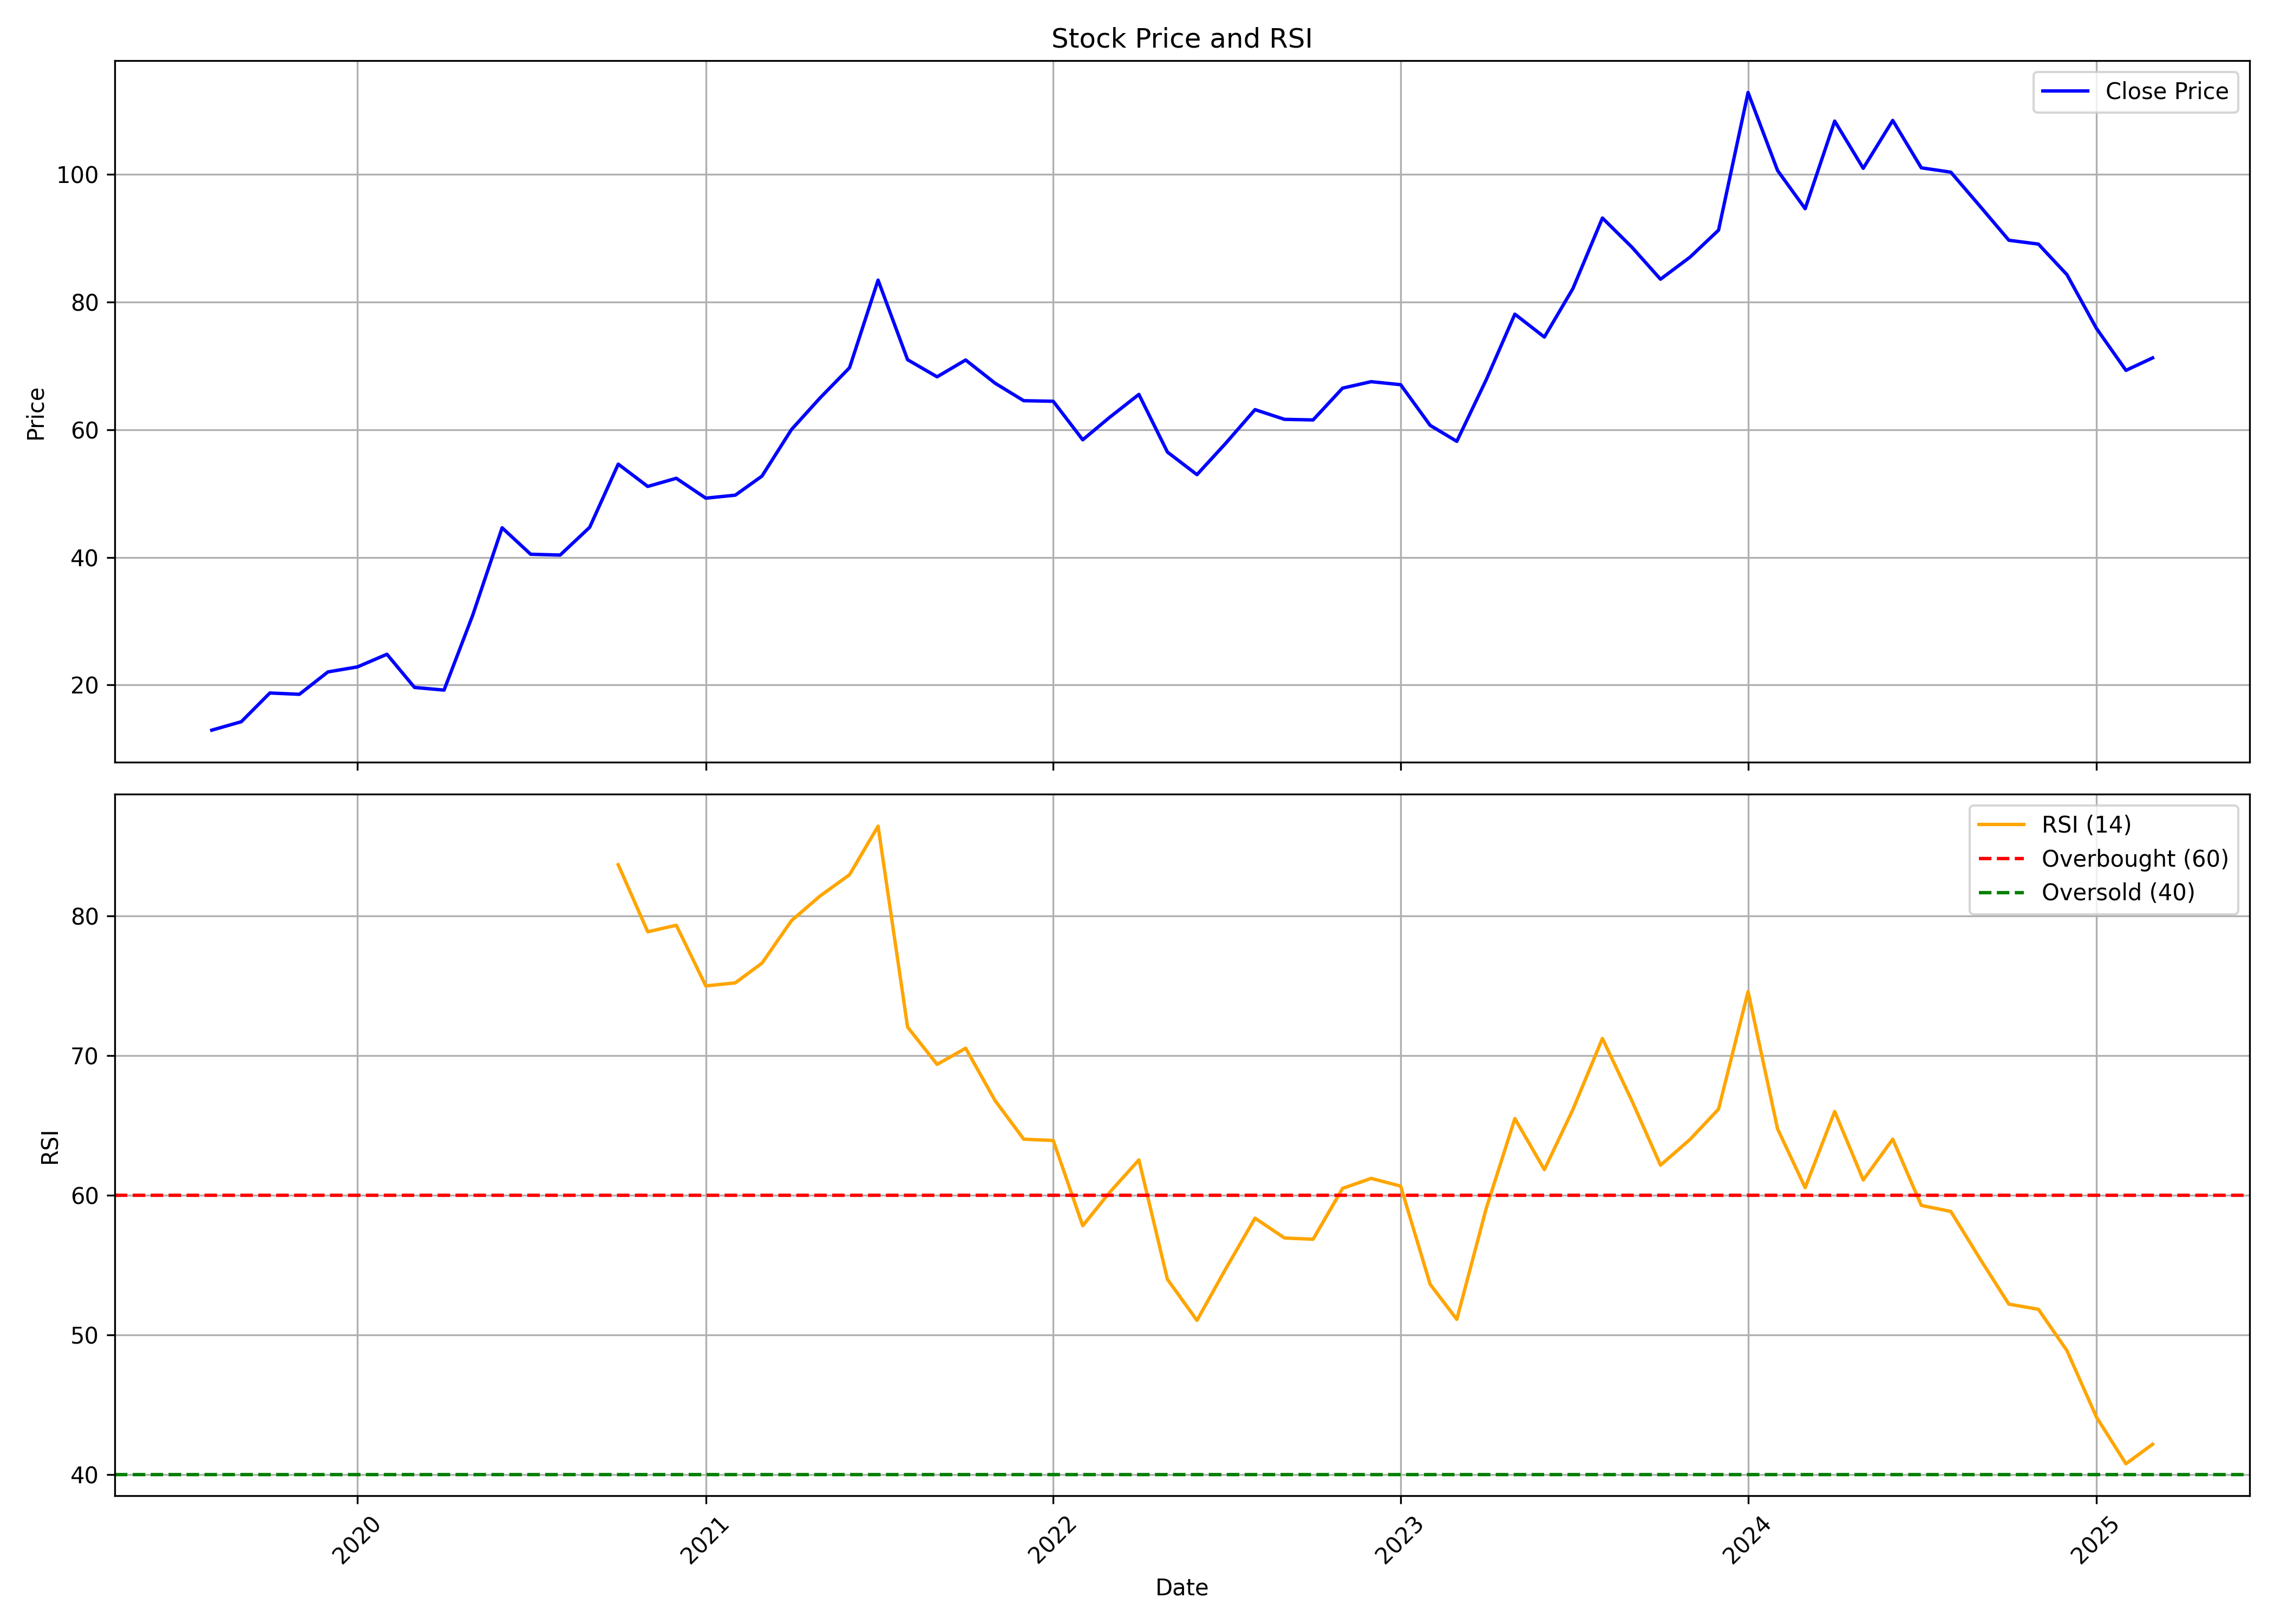

The table this chart was drawn from, first rows:
, date, symbol, open, high, low, close, volume, rsi
0, 2019-08-01, SHREDIGCEM, 14.12, 14.29, 11.6, 12.93, 857785, 
1, 2019-09-01, SHREDIGCEM, 12.93, 14.99, 12.51, 14.25, 2032025, 
2, 2019-10-01, SHREDIGCEM, 14.25, 20.23, 12.02, 18.75, 7354761, 
3, 2019-11-01, SHREDIGCEM, 18.54, 22.34, 16.64, 18.54, 10311770, 
4, 2019-12-01, SHREDIGCEM, 18.54, 23.29, 18.34, 22.05, 5529635, 
5, 2020-01-01, SHREDIGCEM, 22.01, 25.89, 20.65, 22.84, 11826976, 
6, 2020-02-01, SHREDIGCEM, 23.13, 28, 21.06, 24.82, 12094370, 
7, 2020-03-01, SHREDIGCEM, 25.4, 26.43, 15.2, 19.62, 10870719, 
8, 2020-04-01, SHREDIGCEM, 20.48, 21.68, 17.59, 19.2, 4413893, 
9, 2020-05-01, SHREDIGCEM, 19.2, 33.41, 18.17, 30.89, 25464637, 
10, 2020-06-01, SHREDIGCEM, 31.3, 48.85, 28.33, 44.64, 55832911, 
11, 2020-07-01, SHREDIGCEM, 44.76, 51.37, 38.49, 40.49, 32078528, 
12, 2020-08-01, SHREDIGCEM, 40.71, 45.87, 38.4, 40.36, 14309919, 
13, 2020-09-01, SHREDIGCEM, 40.96, 46.04, 36.48, 44.72, 13285260, 
14, 2020-10-01, SHREDIGCEM, 44.89, 57.09, 41.9, 54.62, 33440260, 83.68
15, 2020-11-01, SHREDIGCEM, 54.62, 56.58, 45.66, 51.12, 20986359, 78.88
16, 2020-12-01, SHREDIGCEM, 51.59, 54.49, 43.1, 52.4, 19791123, 79.35
17, 2021-01-01, SHREDIGCEM, 52.48, 55.17, 41.77, 49.28, 15603101, 75
18, 2021-02-01, SHREDIGCEM, 48.98, 52.23, 46.98, 49.75, 9985838, 75.22
19, 2021-03-01, SHREDIGCEM, 50.35, 61.1, 49.58, 52.74, 27223783, 76.63
20, 2021-04-01, SHREDIGCEM, 52.4, 63.49, 51.8, 60.03, 21067649, 79.68
21, 2021-05-01, SHREDIGCEM, 59.74, 68.82, 57.9, 64.98, 16782760, 81.44
22, 2021-06-01, SHREDIGCEM, 65.28, 80.09, 64, 69.72, 19194630, 82.97
23, 2021-07-01, SHREDIGCEM, 72.21, 85.91, 71.29, 83.45, 21372912, 86.45
24, 2021-08-01, SHREDIGCEM, 83.89, 85.12, 65.62, 70.98, 13178465, 72.05
25, 2021-09-01, SHREDIGCEM, 71.42, 74.4, 66.32, 68.3, 5940030, 69.38
26, 2021-10-01, SHREDIGCEM, 67.55, 77.3, 67.55, 70.93, 10351660, 70.54
27, 2021-11-01, SHREDIGCEM, 72.3, 74.27, 63.77, 67.29, 4419338, 66.78
28, 2021-12-01, SHREDIGCEM, 69.34, 71.71, 56.99, 64.56, 3341517, 64.02
29, 2022-01-01, SHREDIGCEM, 65.09, 73.77, 62.41, 64.47, 11256793, 63.93
30, 2022-02-01, SHREDIGCEM, 65.76, 66.84, 42.14, 58.43, 5191280, 57.82
31, 2022-03-01, SHREDIGCEM, 58.43, 65.14, 54.49, 61.92, 6368083, 60.19
32, 2022-04-01, SHREDIGCEM, 62.14, 72.07, 61.78, 65.54, 8812426, 62.54
33, 2022-05-01, SHREDIGCEM, 65.99, 66.79, 51.22, 56.5, 3285910, 53.98
34, 2022-06-01, SHREDIGCEM, 57.98, 59.68, 46.62, 52.97, 2160345, 51.04
35, 2022-07-01, SHREDIGCEM, 54.48, 59.14, 53.74, 57.85, 1817175, 54.71
36, 2022-08-01, SHREDIGCEM, 58.26, 66.85, 56, 63.16, 4970492, 58.36
37, 2022-09-01, SHREDIGCEM, 63.62, 70.17, 59.19, 61.63, 8474997, 56.94
38, 2022-10-01, SHREDIGCEM, 61.77, 63.66, 58.03, 61.54, 2947464, 56.85
39, 2022-11-01, SHREDIGCEM, 60.52, 68.42, 59.6, 66.53, 6222104, 60.5
40, 2022-12-01, SHREDIGCEM, 68.58, 74.95, 59.46, 67.54, 11507115, 61.21
41, 2023-01-01, SHREDIGCEM, 68.01, 71.84, 64.23, 67.07, 6135259, 60.66
42, 2023-02-01, SHREDIGCEM, 68.01, 69.38, 60.17, 60.69, 3471538, 53.62
43, 2023-03-01, SHREDIGCEM, 60.69, 63.29, 54.12, 58.19, 3125670, 51.11
44, 2023-04-01, SHREDIGCEM, 58.8, 71.03, 58.19, 67.87, 6968004, 59.08
45, 2023-05-01, SHREDIGCEM, 67.87, 82.04, 67.87, 78.12, 16524629, 65.5
46, 2023-06-01, SHREDIGCEM, 78.21, 83.03, 72.07, 74.53, 19131564, 61.84
47, 2023-07-01, SHREDIGCEM, 77.8, 85.2, 73.76, 82.13, 14818553, 66.15
48, 2023-08-01, SHREDIGCEM, 82.67, 98.69, 82.33, 93.18, 38753345, 71.24
49, 2023-09-01, SHREDIGCEM, 93.62, 97.76, 85.35, 88.61, 13269042, 66.76
50, 2023-10-01, SHREDIGCEM, 88.61, 93.77, 81.01, 83.59, 10654802, 62.16
51, 2023-11-01, SHREDIGCEM, 84.03, 88.12, 82.77, 87.05, 5466170, 64
52, 2023-12-01, SHREDIGCEM, 87.93, 95.81, 86.27, 91.29, 16565963, 66.18
53, 2024-01-01, SHREDIGCEM, 91.82, 120.6, 91.43, 112.9, 54145188, 74.59
54, 2024-02-01, SHREDIGCEM, 114.2, 116.1, 100, 100.6, 12943884, 64.76
55, 2024-03-01, SHREDIGCEM, 100.8, 108.5, 91.04, 94.65, 9223550, 60.55
56, 2024-04-01, SHREDIGCEM, 96.4, 115.8, 96.35, 108.4, 21747109, 66.01
57, 2024-05-01, SHREDIGCEM, 108.4, 113, 99.32, 101, 12350966, 61.1
58, 2024-06-01, SHREDIGCEM, 102.3, 113.9, 92.5, 108.5, 22321588, 64.02
59, 2024-07-01, SHREDIGCEM, 109.9, 115.7, 100.3, 101.1, 23792746, 59.28
... 8 more rows
